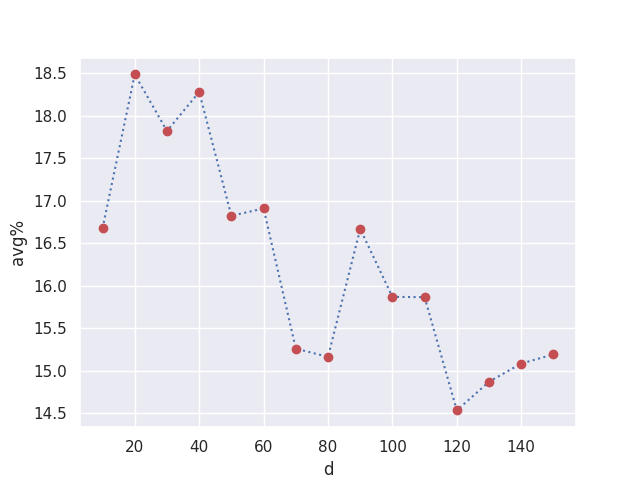

The data file committed next to this chart (first rows):
d, r1, r1^, r2, r2^, r3, r3^, r4, r4^, r5, r5^, avg%
10, 1.323, 1.136, 1.472, 1.182, 1.369, 1.13, 1.422, 1.211, 1.428, 1.183, 16.68
20, 1.512, 1.266, 1.536, 1.231, 1.497, 1.253, 1.548, 1.211, 1.574, 1.286, 18.49
30, 1.536, 1.314, 1.53, 1.239, 1.586, 1.259, 1.556, 1.255, 1.566, 1.32, 17.82
40, 1.576, 1.311, 1.566, 1.282, 1.533, 1.303, 1.564, 1.235, 1.595, 1.27, 18.28
50, 1.572, 1.329, 1.576, 1.267, 1.53, 1.309, 1.542, 1.29, 1.55, 1.266, 16.82
60, 1.55, 1.308, 1.526, 1.27, 1.516, 1.247, 1.573, 1.29, 1.572, 1.313, 16.91
70, 1.555, 1.322, 1.56, 1.31, 1.547, 1.279, 1.532, 1.318, 1.531, 1.318, 15.26
80, 1.547, 1.273, 1.512, 1.324, 1.552, 1.338, 1.551, 1.306, 1.559, 1.308, 15.16
90, 1.547, 1.301, 1.555, 1.288, 1.557, 1.293, 1.538, 1.287, 1.556, 1.291, 16.67
100, 1.545, 1.303, 1.553, 1.303, 1.55, 1.313, 1.543, 1.297, 1.532, 1.282, 15.87
110, 1.516, 1.296, 1.538, 1.288, 1.528, 1.282, 1.548, 1.289, 1.543, 1.3, 15.86
120, 1.535, 1.325, 1.517, 1.265, 1.546, 1.312, 1.542, 1.362, 1.532, 1.292, 14.53
130, 1.537, 1.308, 1.539, 1.323, 1.54, 1.31, 1.53, 1.291, 1.539, 1.31, 14.87
140, 1.524, 1.337, 1.524, 1.3, 1.537, 1.305, 1.532, 1.283, 1.535, 1.272, 15.08
150, 1.527, 1.295, 1.526, 1.3, 1.531, 1.296, 1.535, 1.291, 1.525, 1.302, 15.19
